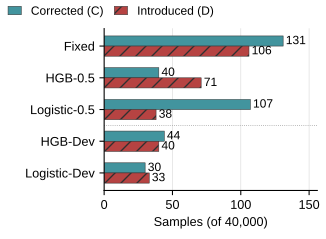

Source data for this figure (header and first rows):
prediction_column, condition, kind, subset_seed, operating_point, rows, macro_f1, malicious_recall, false_positive_rate, corrected, introduced, tn, fp, fn, tp, corrected_FN, corrected_FP, introduced_FN, introduced_FP, evidence_calls, switch_rate
same_trigger_fixed, reference, same_trigger_fixed, -1, reference, 40000, 0.929, 0.9859, 0.1275, 131.0, 106.0, 17450, 2550, 282, 19718, 40, 91, 66, 40, 1.104, 0.005925
row100_20260920_hgb_primary, row100, hgb, 20260920, primary, 40000, 0.9275, 0.987, 0.1315, 40.0, 71.0, 17371, 2629, 259, 19741, 33, 7, 36, 35, 1.104, 0.002775
row100_20260920_logistic_primary, row100, logistic, 20260920, primary, 40000, 0.9301, 0.988, 0.1275, 107.0, 38.0, 17451, 2549, 239, 19761, 22, 85, 5, 33, 1.104, 0.003625
row100_20260920_hgb_selected, row100, hgb, 20260920, selected, 40000, 0.9284, 0.9887, 0.1313, 44.0, 40.0, 17374, 2626, 227, 19773, 34, 10, 5, 35, 1.104, 0.0021
row100_20260920_logistic_selected, row100, logistic, 20260920, selected, 40000, 0.9282, 0.9883, 0.1313, 30.0, 33.0, 17374, 2626, 234, 19766, 22, 8, 0, 33, 1.104, 0.001575
